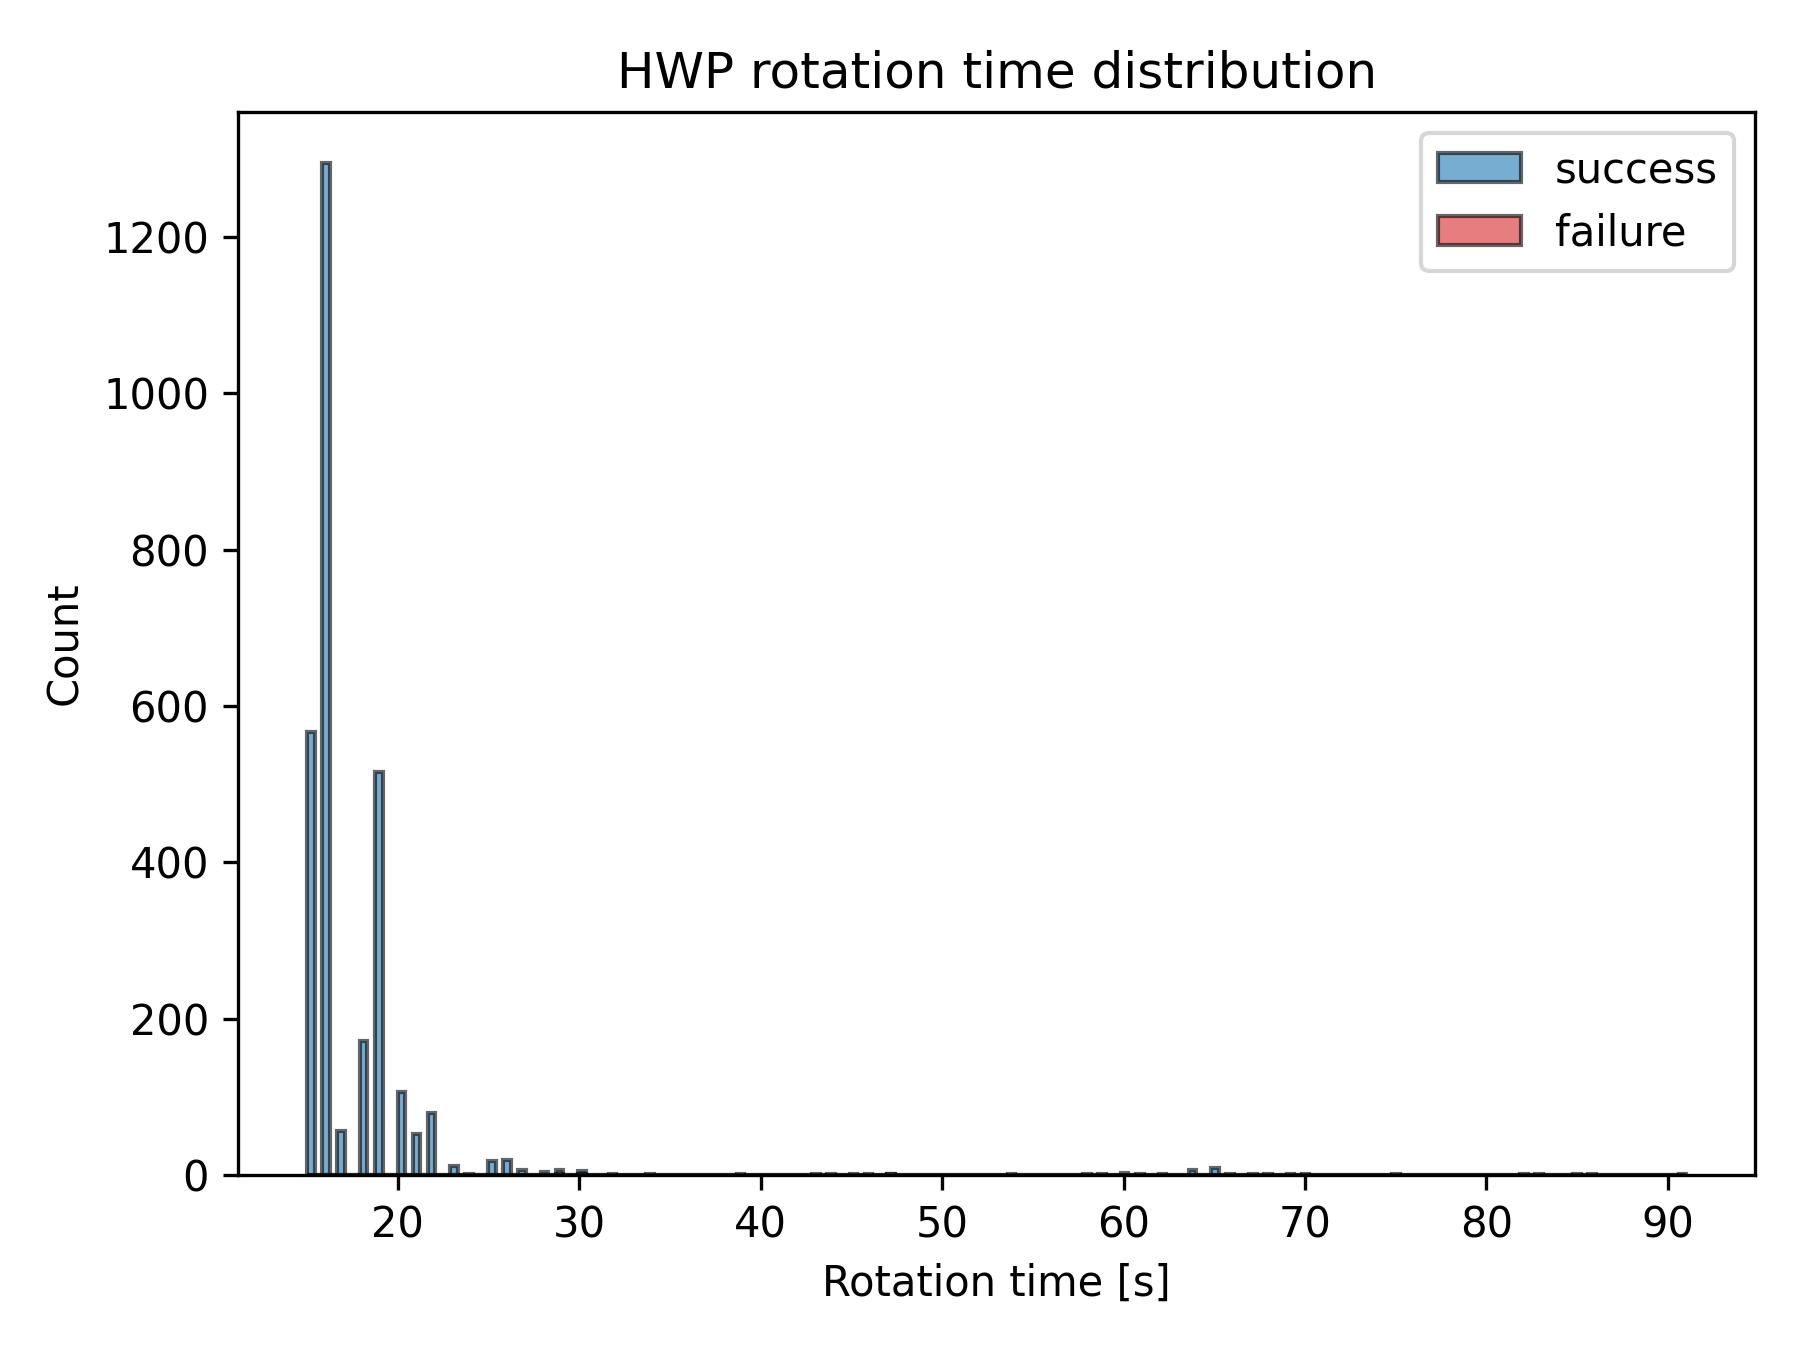

The table this chart was drawn from, first rows:
outcome, n_total, mean_rotation_time, median_rotation_time, std_rotation_time
success, 2962, 17.8, 16.0, 6.232
failure, 8, 43.5, 41.0, 13.44
